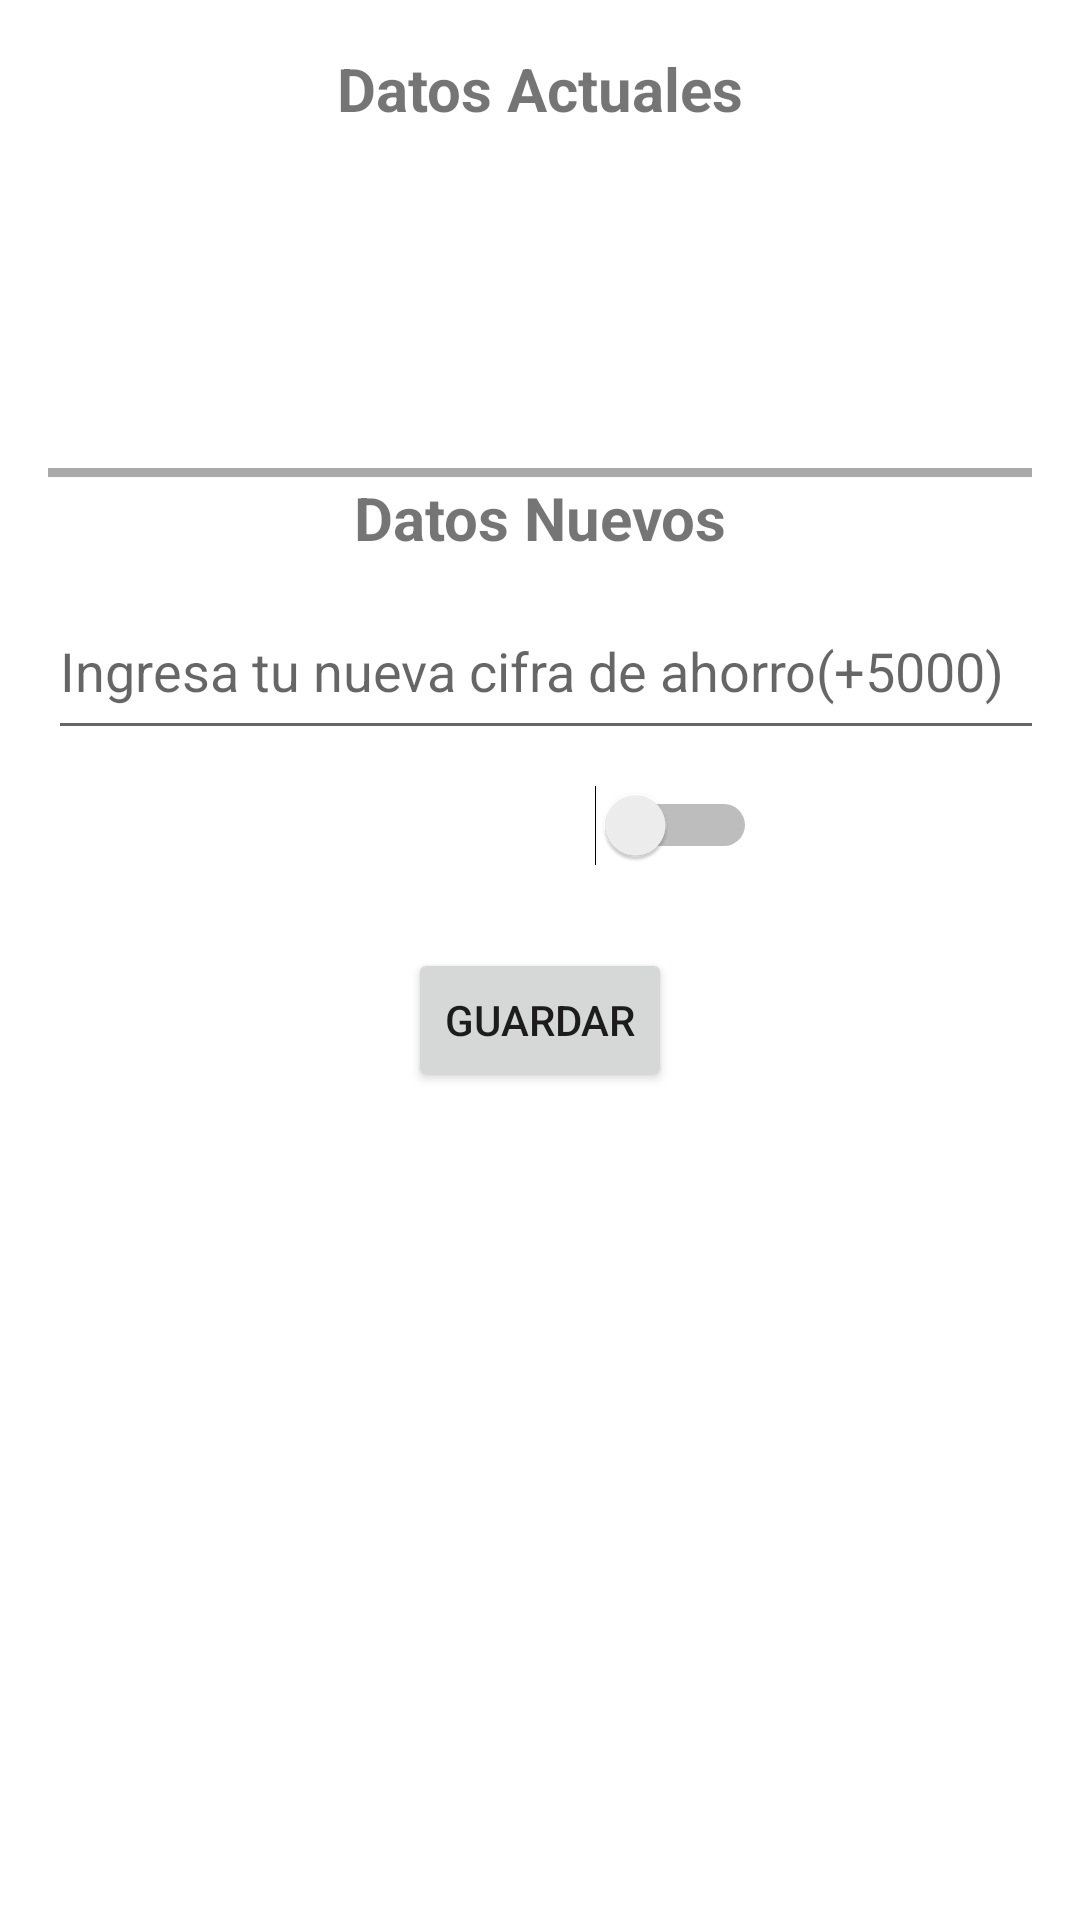

Here is an Android app screen rendered from its layout file. Give the layout XML and the strings, colors and styles it references.
<!-- AndroidManifest.xml: application theme Theme.ProyectoMoviles1 -->
<!-- res/layout/activity_editar_ahorro.xml -->
<?xml version="1.0" encoding="utf-8"?>
<androidx.constraintlayout.widget.ConstraintLayout xmlns:android="http://schemas.android.com/apk/res/android"
    xmlns:app="http://schemas.android.com/apk/res-auto"
    xmlns:tools="http://schemas.android.com/tools"
    android:layout_width="match_parent"
    android:layout_height="match_parent"
    tools:context=".editar_ahorro">

    <LinearLayout
        android:id="@+id/savingEditLayout"
        android:layout_width="match_parent"
        android:layout_height="wrap_content"
        android:orientation="vertical"
        android:padding="16dp"
        app:layout_constraintBottom_toBottomOf="parent"
        app:layout_constraintEnd_toEndOf="parent"
        app:layout_constraintHorizontal_bias="0.0"
        app:layout_constraintStart_toStartOf="parent"
        app:layout_constraintTop_toTopOf="parent"
        app:layout_constraintVertical_bias="0.112"
        app:layout_constraintBottom_toTopOf="@id/guardar">


        <TextView
            android:id="@+id/InfoActual"
            android:layout_width="match_parent"
            android:layout_height="wrap_content"
            android:layout_marginBottom="8dp"
            android:textSize="20sp"
            android:textStyle="bold"
            android:gravity="center"
            android:text="@string/datos_actuales"/>

        <TextView
            android:id="@+id/tipo"
            android:layout_width="match_parent"
            android:layout_height="wrap_content"
            android:layout_marginBottom="8dp"
            android:textSize="20sp"
            android:textStyle="bold"
            android:gravity="center" />

        <TextView
            android:id="@+id/estado"
            android:layout_width="match_parent"
            android:layout_height="wrap_content"
            android:layout_marginBottom="8dp"
            android:textSize="20sp"
            android:textStyle="bold"
            android:gravity="center" />

        <TextView
            android:id="@+id/cantidadMensual"
            android:layout_width="match_parent"
            android:layout_height="wrap_content"
            android:layout_marginBottom="8dp"
            android:textSize="20sp"
            android:textStyle="bold"
            android:gravity="center"/>

        <View
            android:layout_width="match_parent"
            android:layout_height="3dp"
            android:background="@android:color/darker_gray" />

        <TextView
            android:id="@+id/InfoNueva"
            android:layout_width="match_parent"
            android:layout_height="wrap_content"
            android:layout_marginBottom="8dp"
            android:textSize="20sp"
            android:textStyle="bold"
            android:gravity="center"
            android:text="@string/datos_nuevos"/>

        <EditText
            android:id="@+id/editTextNumerico"
            android:layout_width="374dp"
            android:layout_height="56dp"
            android:digits="0123456789."
            android:hint="@string/ingresa_un_n_mero_decimal"
            android:inputType="numberDecimal"
            android:autofillHints="" />

        <Switch
            android:id="@+id/switch_button"
            android:layout_width="145dp"
            android:layout_height="50dp"
            android:layout_gravity="center_horizontal"
            android:layout_marginStart="16dp"
            android:layout_marginEnd="16dp"
            android:textSize="20sp"
            tools:ignore="UseSwitchCompatOrMaterialXml" />

    </LinearLayout>

    <Button
        android:id="@+id/guardar"
        android:layout_width="wrap_content"
        android:layout_height="wrap_content"
        android:text="@string/guardar"
        app:layout_constraintTop_toBottomOf="@id/savingEditLayout"
        app:layout_constraintStart_toStartOf="parent"
        app:layout_constraintEnd_toEndOf="parent"
        android:layout_marginBottom="16dp"/>




</androidx.constraintlayout.widget.ConstraintLayout>
<!-- resources referenced by this layout -->
<resources>
  <string name="datos_actuales">Datos Actuales</string>
  <string name="datos_nuevos">Datos Nuevos</string>
  <string name="guardar">Guardar</string>
  <string name="ingresa_un_n_mero_decimal">Ingresa tu nueva cifra de ahorro(+5000)</string>
  <style name="Theme.ProyectoMoviles1" parent="Theme.MaterialComponents.DayNight.DarkActionBar">
          
          <item name="colorPrimary">@color/colorApp</item>
          <item name="colorPrimaryVariant">@color/purple_700</item>
          <item name="colorOnPrimary">@color/white</item>
          
          <item name="colorSecondary">@color/teal_200</item>
          <item name="colorSecondaryVariant">@color/teal_700</item>
          <item name="colorOnSecondary">@color/black</item>
          
          <item name="android:statusBarColor">?attr/colorPrimaryVariant</item>
          
      </style>
  <color name="colorApp">#015c56</color>
  <color name="purple_700">#FF3700B3</color>
  <color name="white">#FFFFFFFF</color>
  <color name="teal_200">#FF03DAC5</color>
  <color name="teal_700">#FF018786</color>
  <color name="black">#FF000000</color>
</resources>
